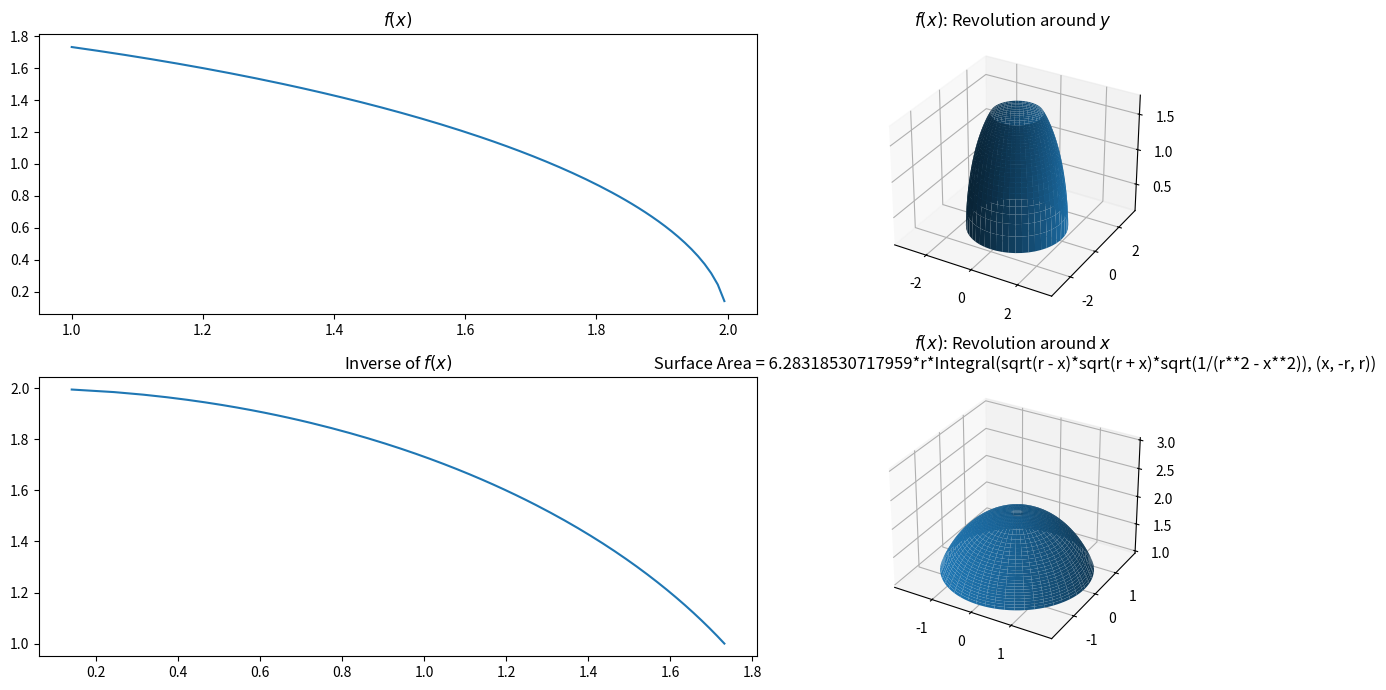

Python code for this plot:
# Calculate the surface area of y = sqrt(r^2 - x^2)
# revolved about the x-axis

import matplotlib.pyplot as plt
import numpy as np
import sympy as sy

x = sy.Symbol("x", nonnegative=True)
r = sy.Symbol("r", nonnegative=True)

def f(x):
    return sy.sqrt(r**2 - x**2)

def fd(x):
    return sy.simplify(sy.diff(f(x), x))

def f2(x):
    return sy.sqrt((1 + (fd(x)**2)))

def vx(x):
    return 2*sy.pi*(f(x)*sy.sqrt(1 + (fd(x) ** 2)))
  
vxi = sy.Integral(vx(x), (x, -r, r))
vxf = vxi.simplify().doit()
vxn = vxf.evalf()

n = 100

fig = plt.figure(figsize=(14, 7))
ax1 = fig.add_subplot(221)
ax2 = fig.add_subplot(222, projection='3d')
ax3 = fig.add_subplot(223)
ax4 = fig.add_subplot(224, projection='3d')
# 1 is the starting point. The first 3 is the end point. 
# The last 200 is the number of discretization points. 
# help(np.linspace) to read its documentation. 
x = np.linspace(1, 3, 200)
# Plot the circle
y = np.sqrt(2 ** 2 - x ** 2)
t = np.linspace(0, np.pi * 2, n)

xn = np.outer(x, np.cos(t))
yn = np.outer(x, np.sin(t))
zn = np.zeros_like(xn)
for i in range(len(x)):
    zn[i:i + 1, :] = np.full_like(zn[0, :], y[i])

ax1.plot(x, y)
ax1.set_title("$f(x)$")
ax2.plot_surface(xn, yn, zn)
ax2.set_title("$f(x)$: Revolution around $y$")

# find the inverse of the function
y_inverse = x
x_inverse = np.power(2 ** 2 - y_inverse ** 2, 1 / 2)
xn_inverse = np.outer(x_inverse, np.cos(t))
yn_inverse = np.outer(x_inverse, np.sin(t))
zn_inverse = np.zeros_like(xn_inverse)
for i in range(len(x_inverse)):
    zn_inverse[i:i + 1, :] = np.full_like(zn_inverse[0, :], y_inverse[i])

ax3.plot(x_inverse, y_inverse)
ax3.set_title("Inverse of $f(x)$")
ax4.plot_surface(xn_inverse, yn_inverse, zn_inverse)
ax4.set_title("$f(x)$: Revolution around $x$ \n Surface Area = {}".format(vxn))

plt.tight_layout()
plt.show()
